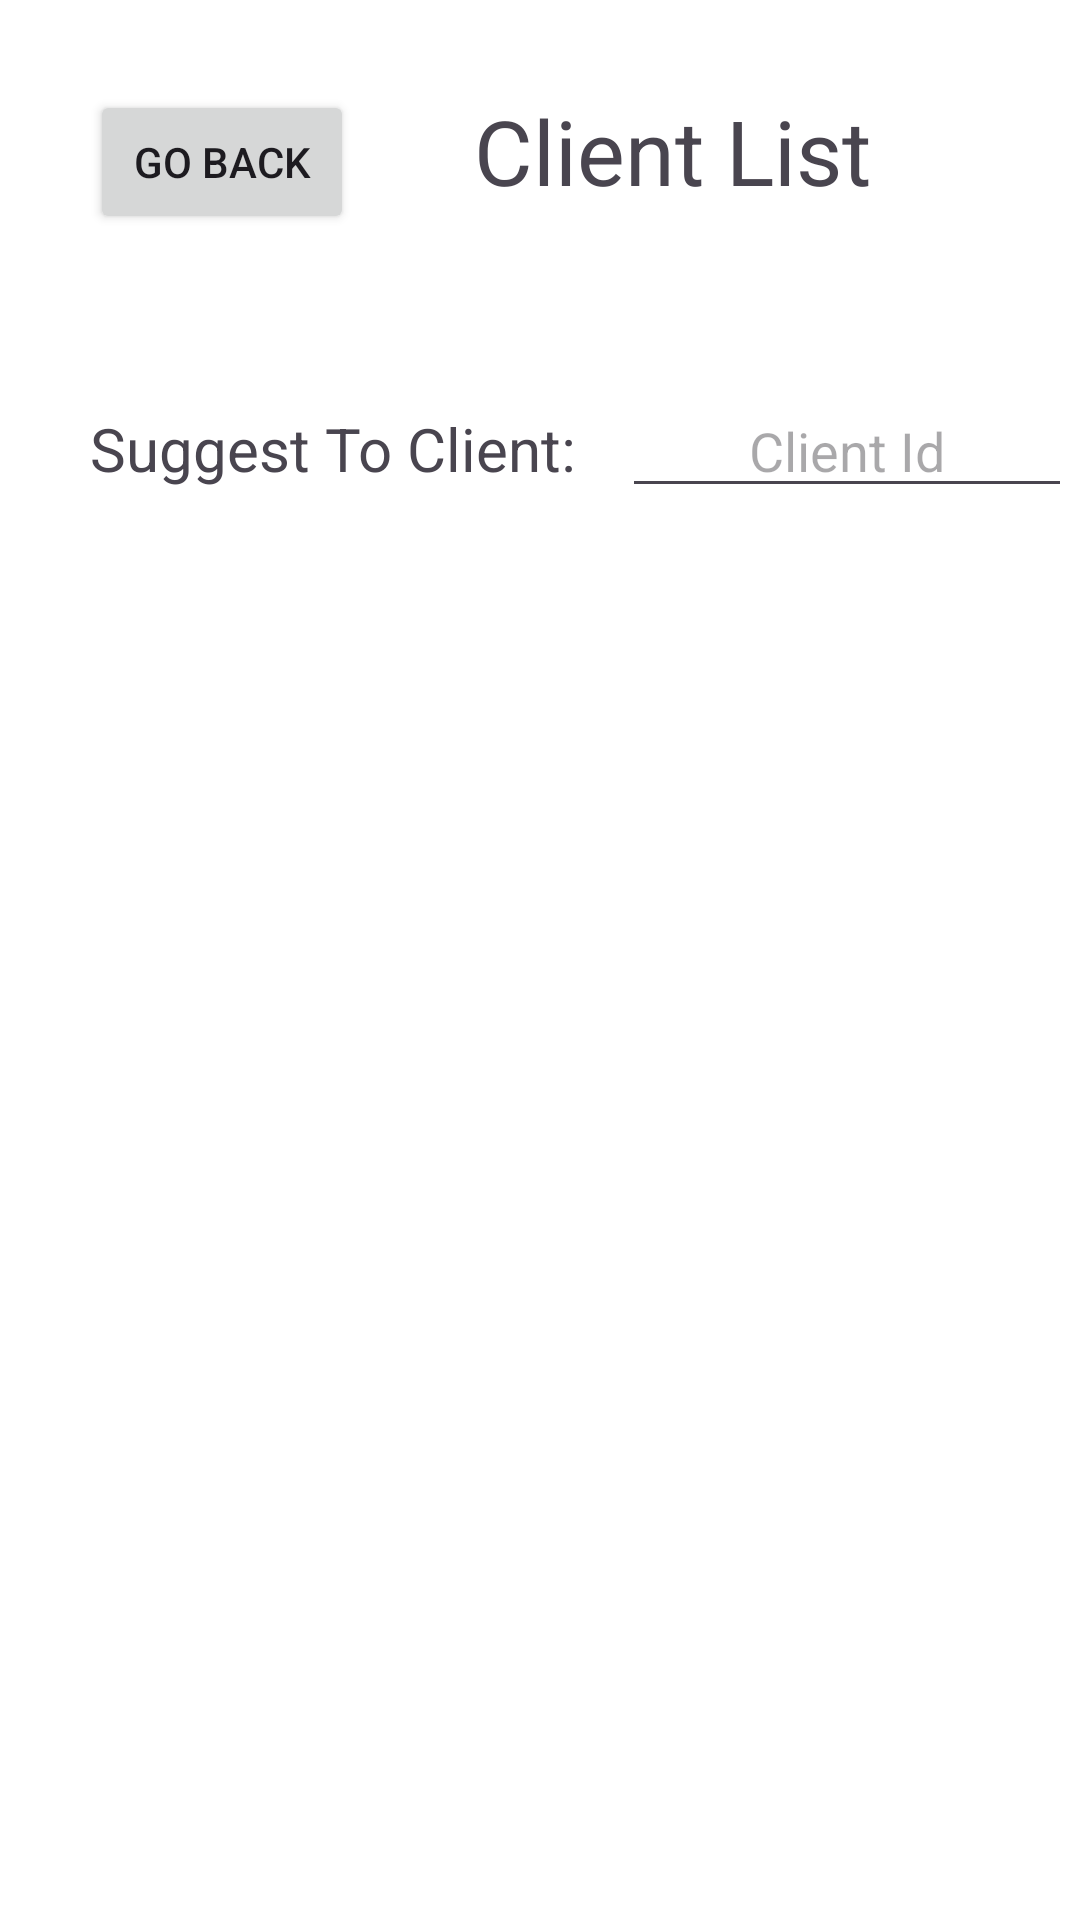

Layout XML and referenced resources for this Android screen:
<!-- AndroidManifest.xml: application theme Theme.CalorieCare -->
<!-- res/layout/activity_nutritionist_clientlist.xml -->
<LinearLayout xmlns:android="http://schemas.android.com/apk/res/android"
    xmlns:tools="http://schemas.android.com/tools"
    android:layout_width="match_parent"
    android:layout_height="match_parent"
    xmlns:app="http://schemas.android.com/apk/res-auto"
    android:background="@color/white"
    android:orientation="vertical"
    android:paddingStart="30sp"
    tools:ignore="RtlSymmetry">


    <androidx.constraintlayout.widget.ConstraintLayout
        android:layout_width="match_parent"
        android:layout_height="wrap_content"
        android:layout_marginTop="30sp"
        android:layout_marginBottom="50sp">

        <Button
            android:id="@+id/button_goBack_NutritionistPatientList"
            android:layout_width="wrap_content"
            android:layout_height="wrap_content"
            android:text="Go Back"
            android:onClick="buttonGoBack"
            tools:ignore="HardcodedText,MissingConstraints" />

        <TextView

            android:layout_width="wrap_content"
            android:layout_height="wrap_content"
            android:layout_gravity="center"
            android:layout_marginStart="40sp"
            android:layout_marginTop="25sp"
            android:layout_marginBottom="60sp"
            android:textSize="30sp"
            android:text="Client List"
            app:layout_constraintLeft_toRightOf="@+id/button_goBack_NutritionistPatientList"
            tools:ignore="HardcodedText,MissingConstraints" />


    </androidx.constraintlayout.widget.ConstraintLayout>


    <LinearLayout
        android:layout_width="match_parent"
        android:layout_height="wrap_content"
        android:orientation="horizontal">

        <TextView
            android:layout_width="wrap_content"
            android:layout_height="wrap_content"
            android:text="Suggest To Client: "
            android:textSize="20sp"
            tools:ignore="HardcodedText" />
        <EditText
            android:id="@+id/editText_patientId_NutritionistPatientList"
            android:layout_width="150sp"
            android:layout_height="wrap_content"
            android:hint="Client Id"
            android:textAlignment="center"
            android:inputType="number"
            tools:ignore="Autofill,HardcodedText,TextFields"
            android:layout_marginEnd="10sp"
            android:layout_marginStart="10sp"/>
        <Button
            android:layout_width="wrap_content"
            android:layout_height="wrap_content"
            android:text="Suggest"
            android:onClick="buttonSuggestToClient"
            tools:ignore="HardcodedText" />
    </LinearLayout>

    <ScrollView
        android:layout_width="match_parent"
        android:layout_height="wrap_content"
        android:fillViewport="true">

        <TextView
            android:id="@+id/scrollView_textView_NutritionistPatientList"
            android:layout_width="match_parent"
            android:layout_height="wrap_content"
            android:padding="16dp"
            android:textSize="16sp" />

    </ScrollView>

</LinearLayout>
<!-- resources referenced by this layout -->
<resources>
  <color name="white">#FFFFFFFF</color>
  <style name="Theme.CalorieCare" parent="Base.Theme.CalorieCare" />
  <style name="Base.Theme.CalorieCare" parent="Theme.Material3.DayNight.NoActionBar">
          
          
      </style>
</resources>
